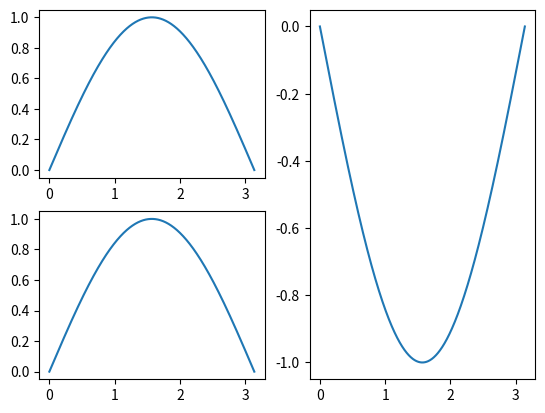

Write Python code to recreate this figure.
import matplotlib.pyplot as plt
import numpy as np

x = np.linspace(0, np.pi, 1000)
y = np.sin(x)

plt.subplot(221).plot(x, y)
plt.subplot(223).plot(x, y)
plt.subplot(122).plot(x, -y)

plt.show()
